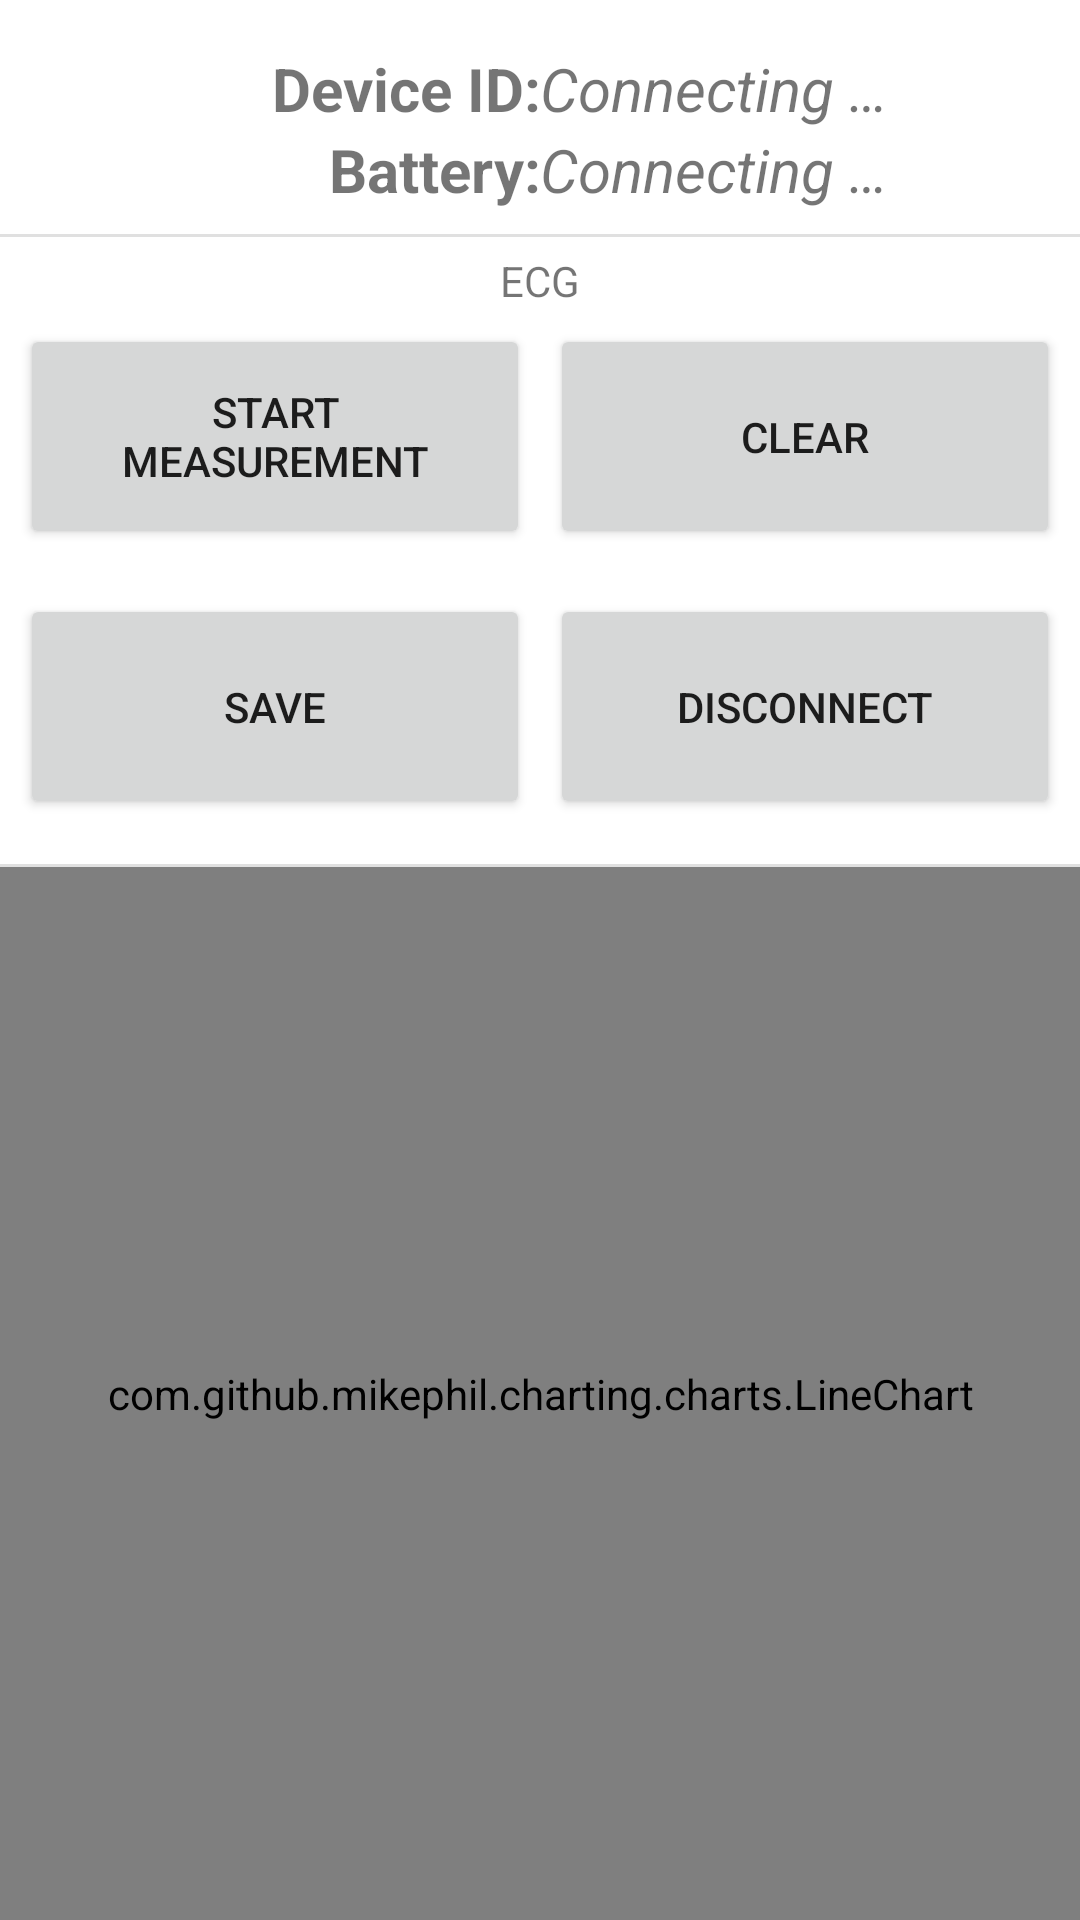

Reconstruct the res/layout file that produces this screen, plus the resources it refers to.
<!-- AndroidManifest.xml: application theme Theme.PolarEkgApp -->
<!-- res/layout/ecg_activity.xml -->
<?xml version="1.0" encoding="utf-8"?>
<androidx.constraintlayout.widget.ConstraintLayout xmlns:android="http://schemas.android.com/apk/res/android"
    xmlns:app="http://schemas.android.com/apk/res-auto"
    xmlns:tools="http://schemas.android.com/tools"
    android:layout_width="match_parent"
    android:layout_height="match_parent"
    android:orientation="vertical">

    <TextView
        android:id="@+id/ecgBatteryText"
        android:layout_width="0dp"
        android:layout_height="wrap_content"
        android:text="@string/device_battery"
        android:textAlignment="textEnd"
        android:textSize="20sp"
        android:textStyle="bold"
        app:layout_constraintEnd_toStartOf="@+id/ecgBatteryValue"
        app:layout_constraintStart_toStartOf="parent"
        app:layout_constraintTop_toBottomOf="@+id/ecgDeviceIDText" />

    <TextView
        android:id="@+id/ecgDeviceIDText"
        android:layout_width="0dp"
        android:layout_height="wrap_content"
        android:layout_marginTop="16dp"
        android:text="@string/device_id"
        android:textAlignment="textEnd"
        android:textSize="20sp"
        android:textStyle="bold"
        app:layout_constraintEnd_toEndOf="@+id/ecgBatteryText"
        app:layout_constraintStart_toStartOf="parent"
        app:layout_constraintTop_toTopOf="parent" />

    <TextView
        android:id="@+id/ecgDeviceID"
        android:layout_width="0dp"
        android:layout_height="wrap_content"
        android:layout_marginTop="16dp"
        android:text="@string/connecting_text"
        android:textSize="20sp"
        android:textStyle="italic"
        app:layout_constraintEnd_toEndOf="parent"
        app:layout_constraintStart_toStartOf="@+id/ecgBatteryValue"
        app:layout_constraintTop_toTopOf="parent" />

    <TextView
        android:id="@+id/ecgBatteryValue"
        android:layout_width="0dp"
        android:layout_height="wrap_content"
        android:text="@string/connecting_text"
        android:textSize="20sp"
        android:textStyle="italic"
        app:layout_constraintEnd_toEndOf="parent"
        app:layout_constraintStart_toEndOf="@+id/ecgBatteryText"
        app:layout_constraintTop_toBottomOf="@+id/ecgDeviceID" />

    <View
        android:id="@+id/divider2"
        android:layout_width="409dp"
        android:layout_height="1dp"
        android:layout_marginTop="8dp"
        android:background="?android:attr/listDivider"
        app:layout_constraintEnd_toEndOf="parent"
        app:layout_constraintStart_toStartOf="parent"
        app:layout_constraintTop_toBottomOf="@+id/ecgBatteryText" />

    <TextView
        android:id="@+id/ecgText"
        android:layout_width="wrap_content"
        android:layout_height="wrap_content"
        android:layout_marginTop="5dp"
        android:text="@string/ECG"
        app:layout_constraintEnd_toEndOf="parent"
        app:layout_constraintStart_toStartOf="parent"
        app:layout_constraintTop_toBottomOf="@+id/divider2" />

    <Button
        android:id="@+id/ecgMeasureButton"
        android:layout_width="170dp"
        android:layout_height="75dp"
        android:layout_marginTop="5dp"
        android:text="@string/start_measurement"
        app:layout_constraintEnd_toStartOf="@+id/ecgClearButton"
        app:layout_constraintStart_toStartOf="parent"
        app:layout_constraintTop_toBottomOf="@+id/ecgText" />

    <Button
        android:id="@+id/ecgClearButton"
        android:layout_width="170dp"
        android:layout_height="75dp"
        android:text="@string/clear"
        app:layout_constraintEnd_toEndOf="parent"
        app:layout_constraintStart_toEndOf="@+id/ecgMeasureButton"
        app:layout_constraintTop_toTopOf="@+id/ecgMeasureButton" />

    <Button
        android:id="@+id/ecgDisconnectButton"
        android:layout_width="170dp"
        android:layout_height="75dp"
        android:text="@string/disconnect_text"
        app:layout_constraintStart_toStartOf="@+id/ecgClearButton"
        app:layout_constraintTop_toTopOf="@+id/ecgSaveMeasurementButton" />

    <Button
        android:id="@+id/ecgSaveMeasurementButton"
        android:layout_width="170dp"
        android:layout_height="75dp"
        android:layout_marginTop="15dp"
        android:text="@string/save_measurement"
        app:layout_constraintStart_toStartOf="@+id/ecgMeasureButton"
        app:layout_constraintTop_toBottomOf="@+id/ecgMeasureButton" />

    <View
        android:id="@+id/divider3"
        android:layout_width="409dp"
        android:layout_height="1dp"
        android:layout_marginTop="15dp"
        android:background="?android:attr/listDivider"
        app:layout_constraintEnd_toEndOf="parent"
        app:layout_constraintStart_toStartOf="parent"
        app:layout_constraintTop_toBottomOf="@+id/ecgSaveMeasurementButton" />

    <TextView
        android:id="@+id/waitingText"
        android:layout_width="wrap_content"
        android:layout_height="wrap_content"
        android:layout_marginBottom="50dp"
        android:text="@string/waiting"
        android:textStyle="bold"
        android:visibility="visible"
        app:layout_constraintBottom_toBottomOf="parent"
        app:layout_constraintEnd_toEndOf="@+id/divider3"
        app:layout_constraintStart_toStartOf="parent"
        app:layout_constraintTop_toTopOf="@+id/ecgLineChart" />

    <com.github.mikephil.charting.charts.LineChart
        android:id="@+id/ecgLineChart"
        android:layout_width="0dp"
        android:layout_height="0dp"
        app:layout_constraintBottom_toBottomOf="parent"
        app:layout_constraintEnd_toEndOf="parent"
        app:layout_constraintHorizontal_bias="0.0"
        app:layout_constraintStart_toStartOf="parent"
        app:layout_constraintTop_toBottomOf="@+id/divider3">

    </com.github.mikephil.charting.charts.LineChart>

</androidx.constraintlayout.widget.ConstraintLayout>
<!-- resources referenced by this layout -->
<resources>
  <string name="ECG">ECG</string>
  <string name="clear">Clear</string>
  <string name="connecting_text">Connecting …</string>
  <string name="device_battery">Battery: </string>
  <string name="device_id">Device ID: </string>
  <string name="disconnect_text">Disconnect</string>
  <string name="save_measurement">Save</string>
  <string name="start_measurement">Start Measurement</string>
  <style name="Theme.PolarEkgApp" parent="Theme.MaterialComponents.DayNight.DarkActionBar">
          
          <item name="colorPrimary">@color/purple_500</item>
          <item name="colorPrimaryVariant">@color/purple_700</item>
          <item name="colorOnPrimary">@color/white</item>
          
          <item name="colorSecondary">@color/teal_200</item>
          <item name="colorSecondaryVariant">@color/teal_700</item>
          <item name="colorOnSecondary">@color/black</item>
          
          <item name="android:statusBarColor">?attr/colorPrimaryVariant</item>
          
      </style>
  <!-- not gathered from this repository: default colours our renderer supplied (Android Studio template values) -->
  <color name="purple_500">#FF6200EE</color>
  <color name="purple_700">#FF3700B3</color>
  <color name="teal_200">#FF03DAC5</color>
  <color name="teal_700">#FF018786</color>
  <color name="black">#FF000000</color>
  <color name="white">#FFFFFFFF</color>
</resources>
